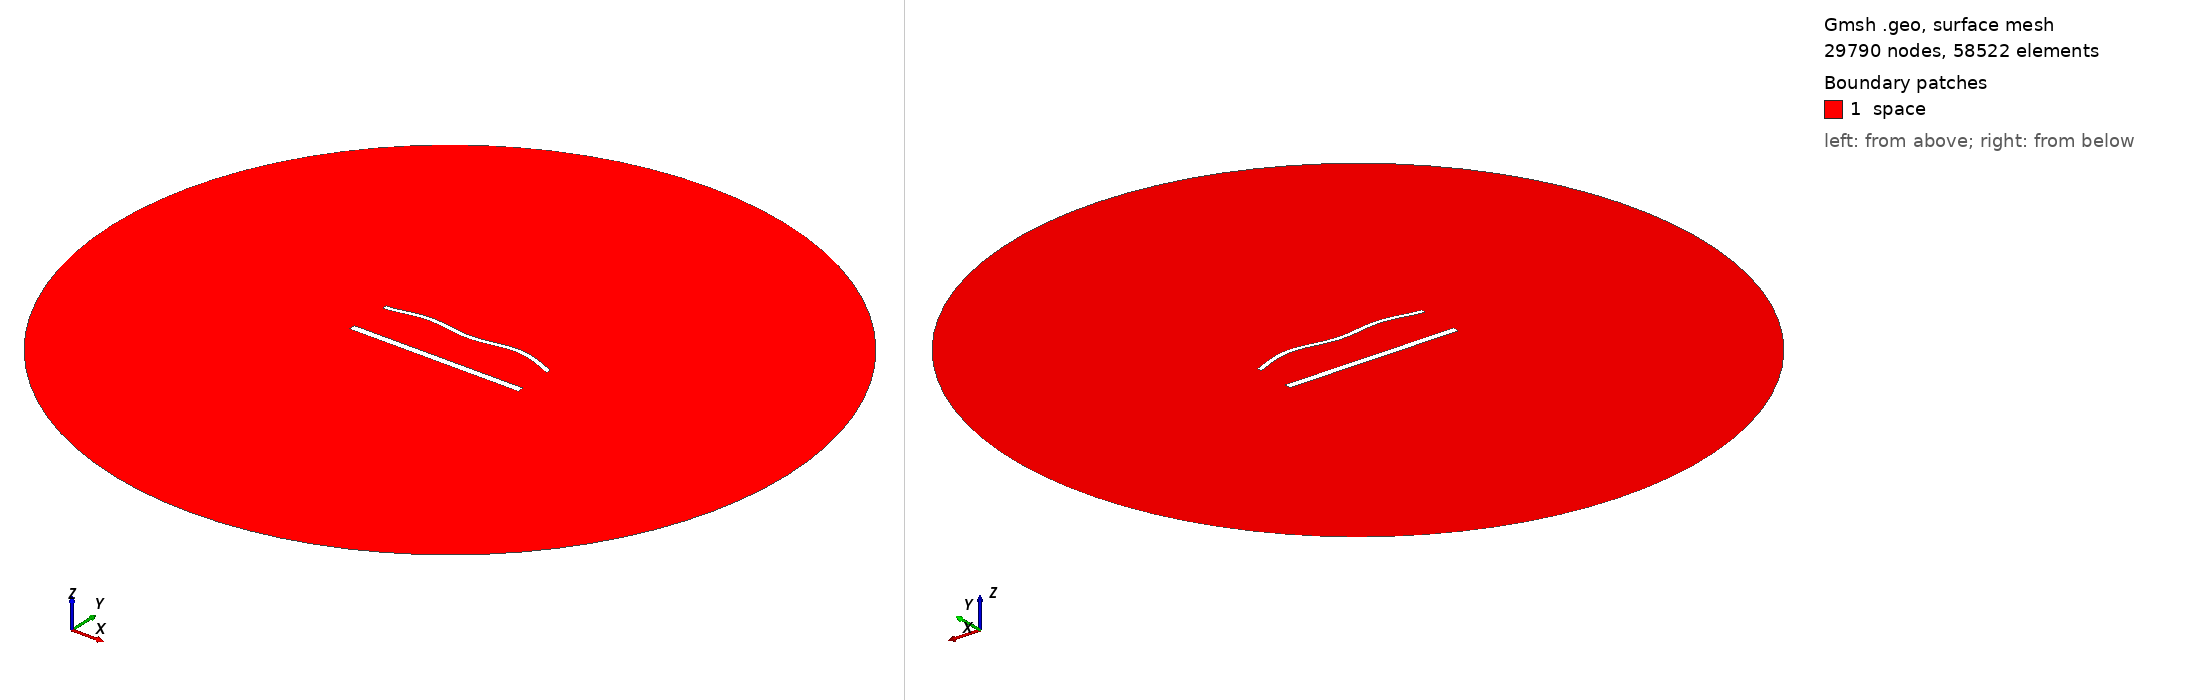

Gmsh geometry script, surface-meshed: 29790 nodes, 58522 surface elements. Boundary patches (legend numbers): 1 space. Left view from above one corner, right view from below the opposite corner. Legend entries are the model's physical surfaces. The drawing asked Gmsh for element sizes between 1% and 20% of the model's largest extent; the script's own settings can give other sizes.

=== 1860.geo (drawn) ===
//---------------------------------------
// Geometry kernel
//---------------------------------------

SetFactory("OpenCASCADE");



//---------------------------------------
// Parameters of the geometry
//---------------------------------------

// Overetch of the upper plate
overetch = 0.5;

// Distance between the plates
distance = 25.0;

// Discretization over the x axis (for the deformation)
nx = 50; 

// Length of the plate
L = 100 - overetch; 

// Number of modes
n = 4; 

// 1st mode coefficient
coeff(1) = 1.5;
beta(1) = 0.596864 * 3.1415926535 / L;

// 2nd mode coefficient
coeff(2) = 1.5;
beta(2) = 1.49418 * 3.1415926535 / L;

// 3rd mode coefficient
coeff(3) = 0.0;
beta(3) = 2.50025 * 3.1415926535 / L;

// 4th mode coefficient
coeff(4) = 1.5;
beta(4) = 3.49999 * 3.1415926535 / L;



//---------------------------------------
// Upper plate (deformed rectangle)
//---------------------------------------

// Coordiantes of the upper plate
xmin = -50;
xmax = 50 - overetch;

// Height of the upper plate
yheight = 4 - 2 * overetch;

// Indexes of the points
UpperID[] = {};
LowerID[] = {};
LeftID[] = {};
RightID[] = {};

// Point index
p = 1;

// Horizontal edges
For i In {1:nx}
    x = xmin + (i-1)*(xmax - xmin)/(nx-1);

    y_bottom = distance / 2 + overetch;
    For j In {1:n}
        C = (Cosh(beta(j)*L) + Cos(beta(j)*L)) / (Sinh(beta(j)*L) + Sin(beta(j)*L));
        y_bottom  = y_bottom + coeff(j) * (Cosh(beta(j)*(x+50)) - Cos(beta(j)*(x+50)) - C * (Sinh(beta(j)*(x+50)) - Sin(beta(j)*(x+50))));
    EndFor

    y_top = y_bottom + yheight;

    Point(p) = {x, y_top, 0, 1.0};
    UpperID[i] = p;
    p = p + 1;

    Point(p) = {x, y_bottom, 0, 1.0};
    LowerID[i] = p;
    p = p + 1;
EndFor

// Create point lists
UpperPts[] = {}; LowerPts[] = {};
For i In {1:nx}
  UpperPts[] += {UpperID[i]};
  LowerPts[] += {LowerID[i]};
EndFor

// Build splines
Spline(1) = {UpperPts[]};
Spline(2) = {LowerPts[]};
Line(3) = {LowerPts[nx-1], UpperPts[nx-1]};
Line(4) = {LowerPts[0], UpperPts[0]};

// Build the plane surface
Curve Loop(1) = {2, 3, -1, -4};
Plane Surface(1) = {1};



//---------------------------------------
// Lower plate (rectangle)
//---------------------------------------

// Vertices
Point(1001) = {-50, -distance/2, 0, 1.0};
Point(1002) = { 50, -distance/2, 0, 1.0};
Point(1003) = { 50,  -distance/2 + 4, 0, 1.0};
Point(1004) = {-50,  -distance/2 + 4, 0, 1.0};

// Edges
Line(5) = {1001, 1002};
Line(6) = {1002, 1003};
Line(7) = {1003, 1004};
Line(8) = {1004, 1001};

// Plane surface
Line Loop(2) = {5, 6, 7, 8};
Plane Surface(2) = {2}; 



//---------------------------------------
// Outer (fictious) boundary
//---------------------------------------

// Points
Point(1005) = {0, 0, 0};       // Center
Point(1006) = {200, 0, 0};     // Start point
Point(1007) = {0, 200, 0};     // 90 degrees
Point(1008) = {-200, 0, 0};    // 180 degrees
Point(1009) = {0, -200, 0};    // 270 degrees

// Circle arcs (each needs start, center, end)
Circle(9) = {1006, 1005, 1007};
Circle(10) = {1007, 1005, 1008};
Circle(11) = {1008, 1005, 1009};
Circle(12) = {1009, 1005, 1006};

// Plane surface for the entire domain
Curve Loop(3) = {9, 10, 11, 12};
Surface(3) = {3};

// Subtract the plates from the whole domain to obtain the actual domain where we want to solve the equations
BooleanDifference{ Surface{3}; Delete; }{ Surface{1}; Surface{2}; Delete; }




//---------------------------------------
// Transfinite Lines/Curves
//---------------------------------------

// Set the number of points on the boundaries
r = 6;
d = 0.15;

// Plates
Transfinite Curve {1} = 50*r/4 Using Progression 1;
Transfinite Line {2} = 50*r Using Progression 1;
Transfinite Curve {3, 4} = 2*r Using Progression 1+d;
Transfinite Line {5} = 50*r/4 Using Progression 1;
Transfinite Line {7} = 50*r Using Progression 1;
Transfinite Line {6} = 2*r Using Progression 1-d;
Transfinite Line {8} = 2*r Using Progression 1+d;

// Outer boundary
Transfinite Line {9, 10, 11, 12} = 20 Using Progression 1;



//---------------------------------------
// Physical groups
//---------------------------------------                

// Physical curves (boundaries)
Physical Line("force_segment", 10) = {2};
Physical Line("upper_plate", 11) = {1, 3, 4};
Physical Line("lower_plate", 12) = {5, 6, 7, 8};
Physical Line("boundary", 20) = {9, 10, 11, 12};

// Physical Surfaces
Physical Surface("space", 30) = {3};



//---------------------------------------
// 6. Generate the Mesh
//---------------------------------------

// 2D mesh generation
Mesh 2;
